Run: headless pygame with SDL's dummy video driver; simulated clock (each Clock.tick advances the game by its frame time, no real sleeping); random seed 0; keys injected as events and as key.get_pressed() state; mouse plan: one left click at the window centre at the start of phase 2, then a move to the lower-right quarter at the start of phase 3.
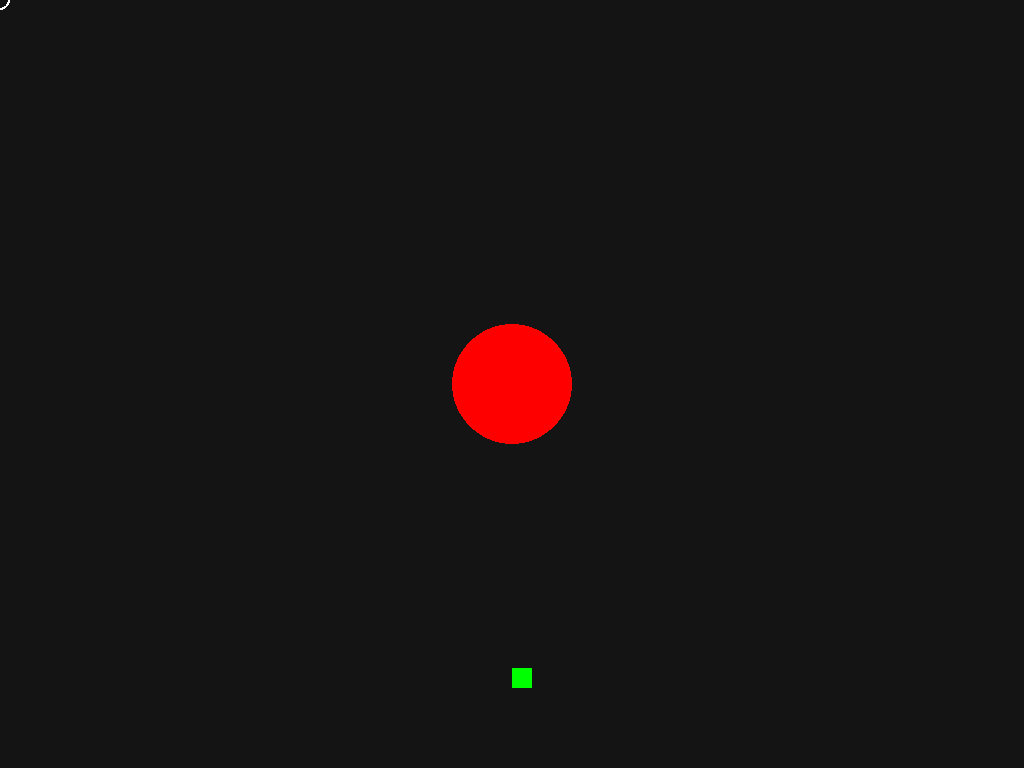
Frame 1 of 4 · flips 1–60 · no input
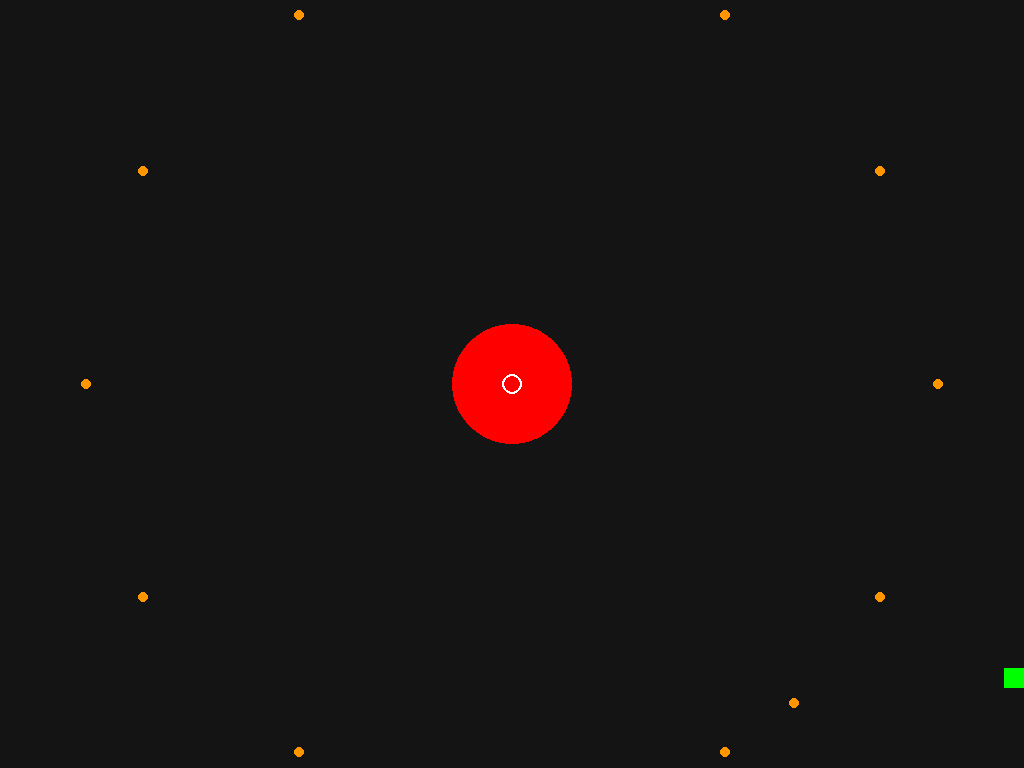
Frame 2 of 4 · flips 61–180 · clicked the window centre · tapped SPACE, RETURN · held RIGHT (→), D
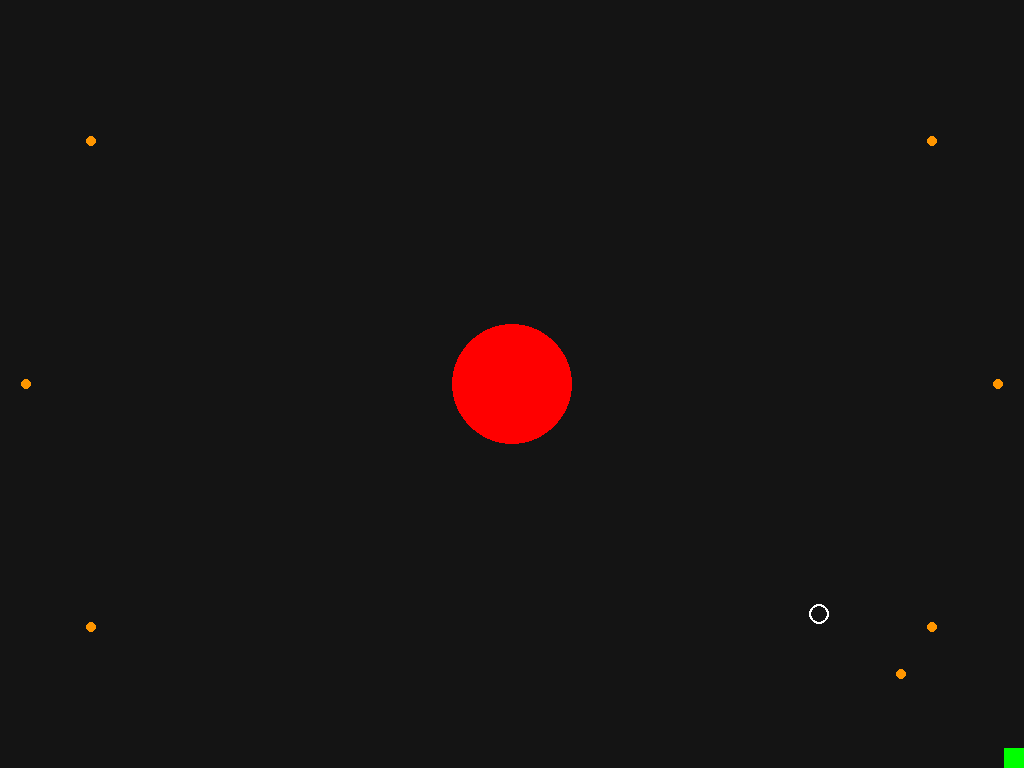
Frame 3 of 4 · flips 181–300 · moved the mouse to the lower-right quarter · held DOWN (↓), S
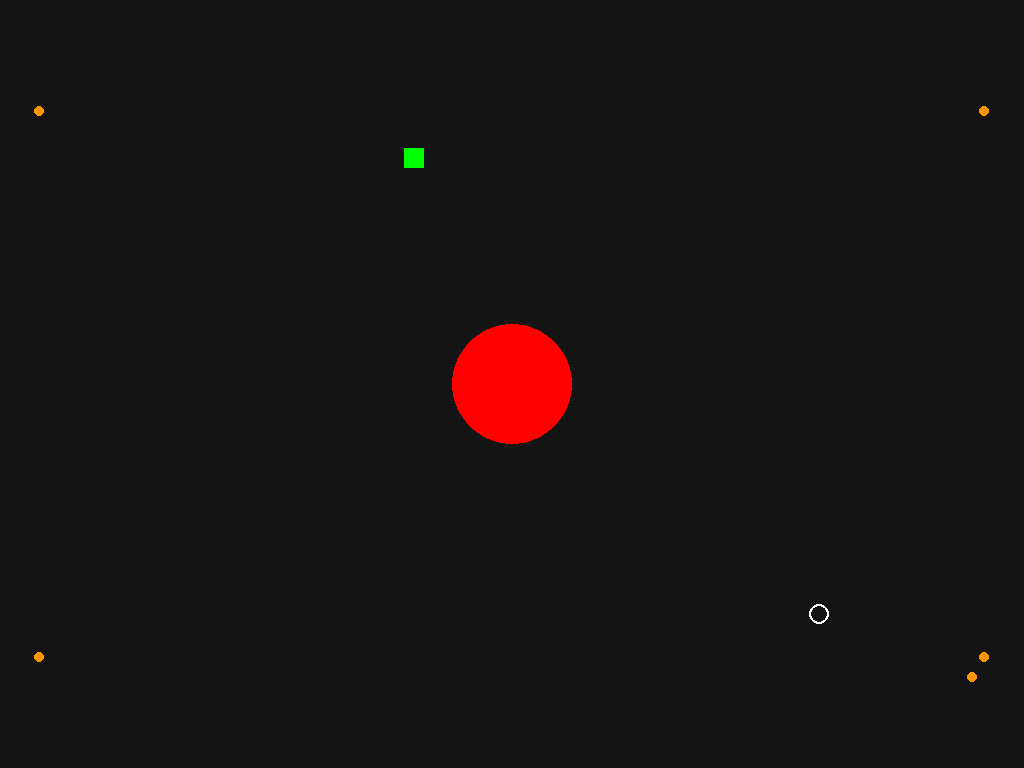
Frame 4 of 4 · flips 301–420 · held LEFT (←), A, UP (↑), W

The pygame program that drew these frames:

import pygame
import random
import math
import sys

pygame.init()
info = pygame.display.Info()
WIDTH, HEIGHT = info.current_w, info.current_h
win = pygame.display.set_mode((WIDTH, HEIGHT), pygame.FULLSCREEN)
pygame.display.set_caption("Speed Demon - Advanced Boss Mode")
clock = pygame.time.Clock()
FPS = 90

WHITE = (255, 255, 255)
RED = (255, 0, 0)
YELLOW = (255, 255, 0)
ORANGE = (255, 150, 0)
PLAYER_COLOR = (0, 255, 0)
BG_COLOR = (20, 20, 20)

player_size = 20
player_speed = 5
player = pygame.Rect(WIDTH // 2, HEIGHT - 100, player_size, player_size)

boss_radius = 60
boss_pos = [WIDTH // 2, HEIGHT // 2]
boss_hp = 5

cursor_radius = 10

bullet_speed = 6
bullets = []

clone_rings = []
last_clone_time = 0
clone_wave_index = 0
clone_wave_timer = 0
clone_active = False

# Настройки кольца
RING_DISTANCE = 250  
RING_SHOOT_DELAY = 0.5  
RING_WAVE_INTERVAL = 0.4
RING_COOLDOWN = 5
RING_MOVE_DELAY = 1  

def spawn_bullets():
    for angle in range(0, 360, 30):
        rad = math.radians(angle)
        dx = math.cos(rad) * bullet_speed
        dy = math.sin(rad) * bullet_speed
        bullets.append([boss_pos[0], boss_pos[1], dx, dy])
    # На игрока
    dx = player.centerx - boss_pos[0]
    dy = player.centery - boss_pos[1]
    dist = math.hypot(dx, dy)
    if dist != 0:
        dx, dy = dx / dist * bullet_speed, dy / dist * bullet_speed
        bullets.append([boss_pos[0], boss_pos[1], dx, dy])

def spawn_clone_ring(pos):
    clones = []
    for angle in range(0, 360, 30):
        rad = math.radians(angle)
        x = pos[0] + math.cos(rad) * RING_DISTANCE
        y = pos[1] + math.sin(rad) * RING_DISTANCE
        clones.append({
            "x": x,
            "y": y,
            "target": pos,
            "fired": False,
            "timer": 0,
            "move_timer": 0  # Таймер для задержки перед движением
        })
    clone_rings.append(clones)

# Проверка на попадание по боссу
def is_cursor_on_boss(mouse_pos):
    dx = mouse_pos[0] - boss_pos[0]
    dy = mouse_pos[1] - boss_pos[1]
    return math.hypot(dx, dy) < boss_radius

running = True
spawn_timer = 0

while running:
    dt = clock.tick(FPS) / 1000  # секунд за кадр
    win.fill(BG_COLOR)
    mouse_pos = pygame.mouse.get_pos()

    for event in pygame.event.get():
        if event.type == pygame.QUIT or (event.type == pygame.KEYDOWN and event.key == pygame.K_ESCAPE):
            running = False
        elif event.type == pygame.MOUSEBUTTONDOWN:
            if is_cursor_on_boss(mouse_pos):
                boss_hp -= 1
                print(f"Boss HP: {boss_hp}")
                if boss_hp <= 0:
                    print("Boss defeated!")
                    pygame.quit()
                    sys.exit()

    keys = pygame.key.get_pressed()
    if keys[pygame.K_w]: player.y -= player_speed
    if keys[pygame.K_s]: player.y += player_speed
    if keys[pygame.K_a]: player.x -= player_speed
    if keys[pygame.K_d]: player.x += player_speed
    player.clamp_ip(pygame.Rect(0, 0, WIDTH, HEIGHT))

    spawn_timer += dt
    if spawn_timer >= 1.2:
        spawn_bullets()
        spawn_timer = 0

    for b in bullets:
        b[0] += b[2]
        b[1] += b[3]
    bullets = [b for b in bullets if 0 <= b[0] <= WIDTH and 0 <= b[1] <= HEIGHT]

    for b in bullets:
        if player.collidepoint(b[0], b[1]):
            print("YOU DIED")
            pygame.quit()
            sys.exit()

    time_since_last = pygame.time.get_ticks() / 1000 - last_clone_time
    if time_since_last >= RING_COOLDOWN and not clone_active:
        clone_active = True
        clone_wave_index = 0
        clone_wave_timer = 0
        last_clone_time = pygame.time.get_ticks() / 1000

    if clone_active:
        clone_wave_timer += dt
        if clone_wave_index < 3 and clone_wave_timer >= clone_wave_index * RING_WAVE_INTERVAL:
            spawn_clone_ring(player.center)
            clone_wave_index += 1

        if clone_wave_index >= 3 and clone_wave_timer >= 3:
            clone_active = False
            clone_wave_timer = 0

    for ring in clone_rings:
        for orb in ring:
            orb["timer"] += dt
            if orb["timer"] >= RING_SHOOT_DELAY:  # Задержка перед началом движения орба
                orb["move_timer"] += dt
                if orb["move_timer"] >= RING_MOVE_DELAY and not orb["fired"]:
                    dx = orb["target"][0] - orb["x"]
                    dy = orb["target"][1] - orb["y"]
                    dist = math.hypot(dx, dy)
                    if dist != 0:
                        orb["dx"] = dx / dist * (bullet_speed + 2)
                        orb["dy"] = dy / dist * (bullet_speed + 2)
                        orb["fired"] = True
            if orb.get("fired", False):
                orb["x"] += orb["dx"]
                orb["y"] += orb["dy"]

    for ring in clone_rings:
        for orb in ring:
            if player.collidepoint(orb["x"], orb["y"]) and orb.get("fired", False):
                print("YOU DIED")
                pygame.quit()
                sys.exit()

    for ring in clone_rings:
        ring[:] = [orb for orb in ring if 0 <= orb["x"] <= WIDTH and 0 <= orb["y"] <= HEIGHT]
    clone_rings[:] = [ring for ring in clone_rings if len(ring) > 0]

    # Рендер
    pygame.draw.circle(win, RED, boss_pos, boss_radius)
    pygame.draw.rect(win, PLAYER_COLOR, player)

    for b in bullets:
        pygame.draw.circle(win, ORANGE, (int(b[0]), int(b[1])), 5)

    for ring in clone_rings:
        for orb in ring:
            color = ORANGE if orb.get("fired", False) else YELLOW
            pygame.draw.circle(win, color, (int(orb["x"]), int(orb["y"])), 8)

    pygame.draw.circle(win, WHITE, mouse_pos, cursor_radius, 2)

    pygame.display.update()

pygame.quit()
